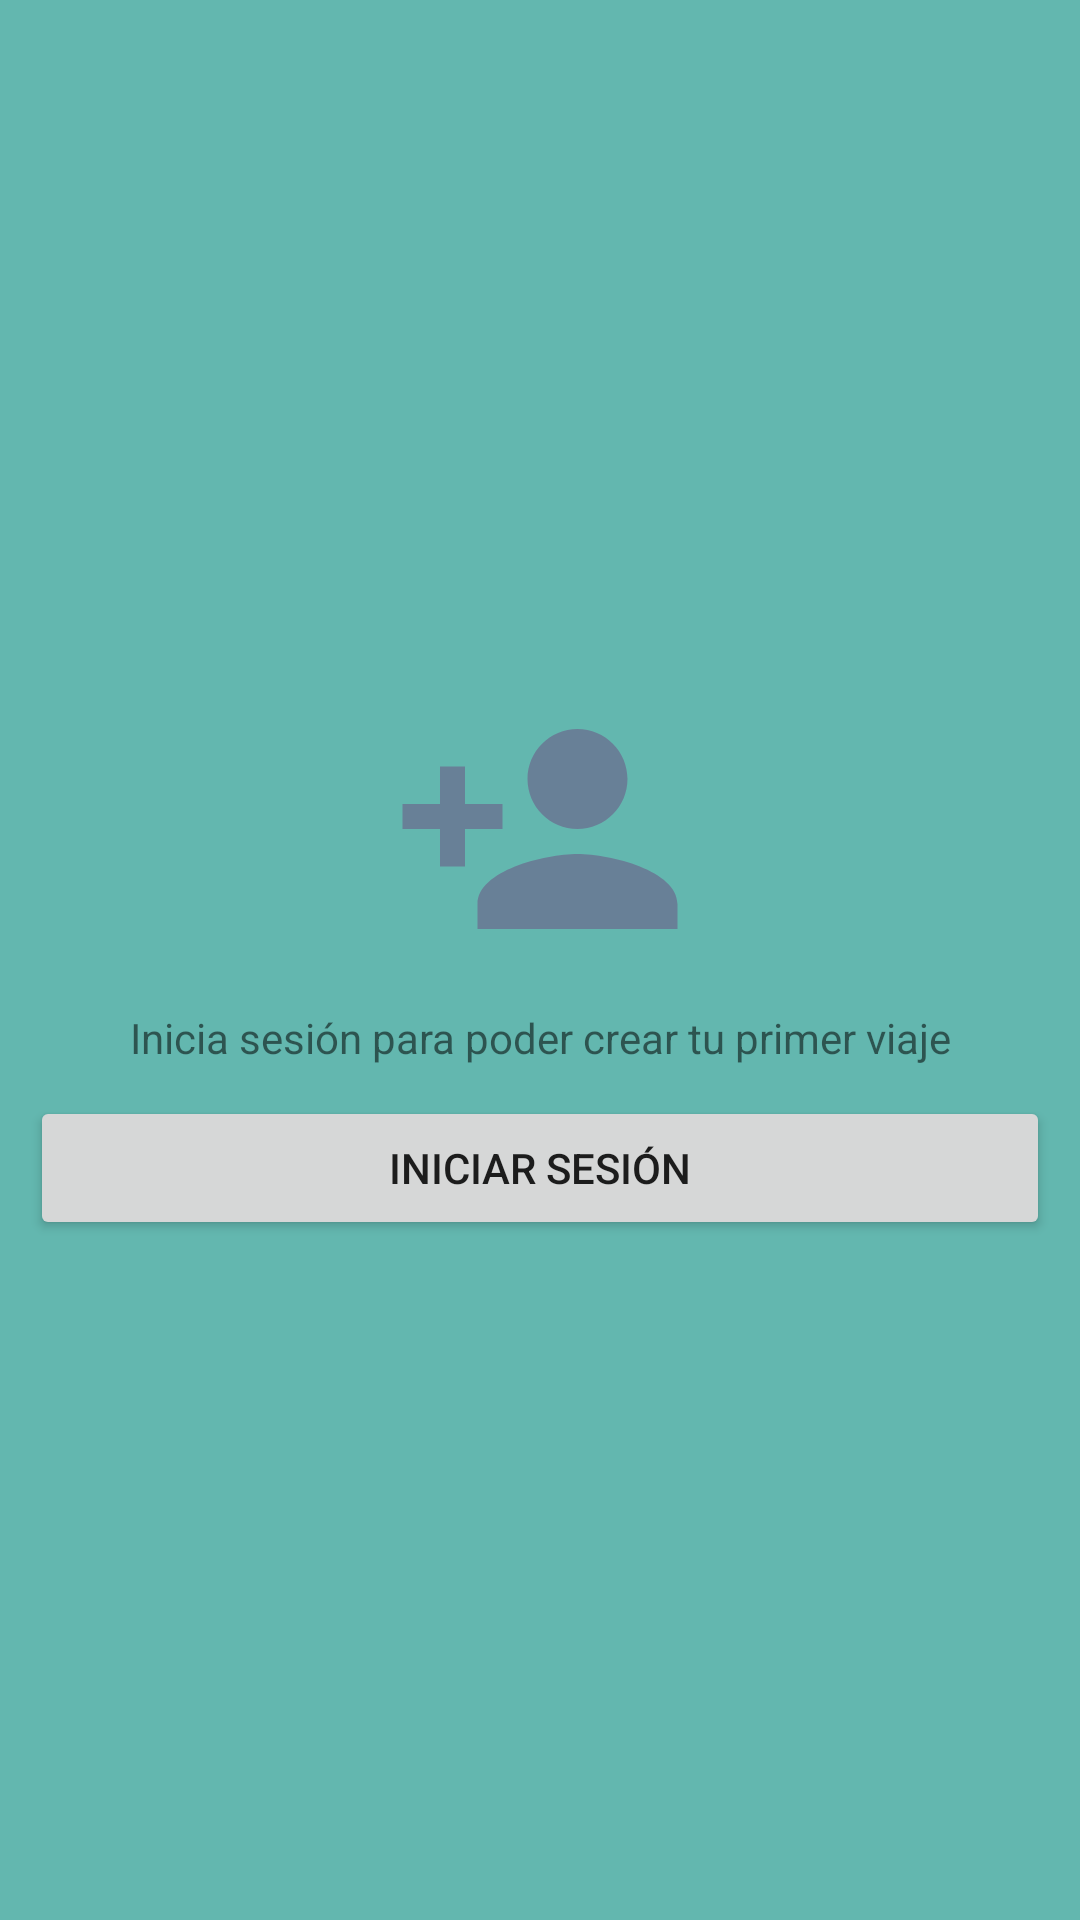

Produce the Android XML layout that renders to this screen, including the resource entries it uses.
<!-- AndroidManifest.xml: application theme Theme.SplashMultiverso -->
<!-- res/layout/fragment_dashboard.xml -->
<?xml version="1.0" encoding="utf-8"?>
<androidx.constraintlayout.widget.ConstraintLayout xmlns:android="http://schemas.android.com/apk/res/android"
    xmlns:app="http://schemas.android.com/apk/res-auto"
    xmlns:tools="http://schemas.android.com/tools"
    android:layout_width="match_parent"
    android:layout_height="match_parent"
    android:background="@color/multiverso_1"
    tools:context=".ui.dashboard.DashboardFragment">

    <androidx.constraintlayout.widget.ConstraintLayout
        android:id="@+id/panelViajesNuevos"
        android:layout_width="match_parent"
        android:layout_height="match_parent"
        android:visibility="gone"
        app:layout_constraintBottom_toBottomOf="parent"
        app:layout_constraintLeft_toLeftOf="parent"
        app:layout_constraintRight_toRightOf="parent"
        app:layout_constraintTop_toTopOf="parent">

        <androidx.recyclerview.widget.RecyclerView
            android:id="@+id/rvDashboard"
            android:layout_width="match_parent"
            android:layout_height="match_parent"
            app:layout_constraintBottom_toBottomOf="parent"
            app:layout_constraintLeft_toLeftOf="parent"
            app:layout_constraintRight_toRightOf="parent"
            app:layout_constraintTop_toTopOf="parent" />

        <TextView
            android:id="@+id/tvCrearViaje"
            android:layout_width="wrap_content"
            android:layout_height="wrap_content"
            android:layout_marginTop="20dp"
            android:text="Crea tu primer viaje"
            app:layout_constraintEnd_toEndOf="@+id/ivCrearTicket"
            app:layout_constraintStart_toStartOf="@+id/ivCrearTicket"
            app:layout_constraintTop_toBottomOf="@+id/ivCrearTicket" />

        <ImageView
            android:id="@+id/ivCrearTicket"
            android:layout_width="100dp"
            android:layout_height="100dp"
            android:src="@drawable/ic_viajes"
            app:layout_constraintBottom_toBottomOf="parent"
            app:layout_constraintLeft_toLeftOf="parent"
            app:layout_constraintRight_toRightOf="parent"
            app:layout_constraintTop_toTopOf="parent" />

        <com.google.android.material.floatingactionbutton.FloatingActionButton
            android:id="@+id/floatingActionButton"
            android:layout_width="wrap_content"
            android:layout_height="wrap_content"
            android:layout_marginEnd="16dp"
            android:layout_marginBottom="16dp"
            android:clickable="true"
            android:src="@drawable/ic_add"
            app:layout_constraintBottom_toBottomOf="parent"
            app:layout_constraintEnd_toEndOf="parent"
            tools:ignore="SpeakableTextPresentCheck" />
    </androidx.constraintlayout.widget.ConstraintLayout>

    <LinearLayout
        android:id="@+id/panelLogin"
        android:layout_width="match_parent"
        android:layout_height="match_parent"
        android:layout_margin="10dp"
        android:gravity="center"
        android:orientation="vertical"
        android:visibility="visible"
        tools:layout_editor_absoluteX="10dp"
        tools:layout_editor_absoluteY="10dp">

        <ImageView
            android:id="@+id/imageView2"
            android:layout_width="match_parent"
            android:layout_height="100dp"
            android:layout_marginBottom="10dp"
            android:src="@drawable/ic_login" />

        <TextView
            android:id="@+id/tvTerminosCondiciones"
            android:layout_width="match_parent"
            android:layout_height="wrap_content"
            android:layout_marginBottom="10dp"
            android:gravity="center"
            android:text="Inicia sesión para poder crear tu primer viaje" />

        <Button
            android:id="@+id/button"
            android:layout_width="match_parent"
            android:layout_height="wrap_content"
            android:onClick="lanzarLogin"
            android:text="INICIAR SESIÓN" />
    </LinearLayout>

</androidx.constraintlayout.widget.ConstraintLayout>
<!-- resources referenced by this layout -->
<resources>
  <color name="multiverso_1">#63B7AF</color>
  <!-- drawable ic_add (drawable) -->
  <vector android:height="24dp" android:tint="#EE8572"
      android:viewportHeight="24" android:viewportWidth="24"
      android:width="24dp" xmlns:android="http://schemas.android.com/apk/res/android">
      <path android:fillColor="@android:color/white" android:pathData="M19,13h-6v6h-2v-6H5v-2h6V5h2v6h6v2z"/>
  </vector>
  <!-- drawable ic_login (drawable) -->
  <vector android:height="24dp" android:tint="#688097"
      android:viewportHeight="24" android:viewportWidth="24"
      android:width="24dp" xmlns:android="http://schemas.android.com/apk/res/android">
      <path android:fillColor="@android:color/white" android:pathData="M15,12c2.21,0 4,-1.79 4,-4s-1.79,-4 -4,-4 -4,1.79 -4,4 1.79,4 4,4zM6,10L6,7L4,7v3L1,10v2h3v3h2v-3h3v-2L6,10zM15,14c-2.67,0 -8,1.34 -8,4v2h16v-2c0,-2.66 -5.33,-4 -8,-4z"/>
  </vector>
  <!-- drawable ic_viajes (drawable) -->
  <vector android:height="24dp" android:tint="#688097"
      android:viewportHeight="24" android:viewportWidth="24"
      android:width="24dp" xmlns:android="http://schemas.android.com/apk/res/android">
      <path android:fillColor="@android:color/white" android:pathData="M20,12c0,-1.1 0.9,-2 2,-2L22,6c0,-1.1 -0.9,-2 -2,-2L4,4c-1.1,0 -1.99,0.9 -1.99,2v4c1.1,0 1.99,0.9 1.99,2s-0.89,2 -2,2v4c0,1.1 0.9,2 2,2h16c1.1,0 2,-0.9 2,-2v-4c-1.1,0 -2,-0.9 -2,-2zM15.58,16.8L12,14.5l-3.58,2.3 1.08,-4.12 -3.29,-2.69 4.24,-0.25L12,5.8l1.54,3.95 4.24,0.25 -3.29,2.69 1.09,4.11z"/>
  </vector>
  <style name="Theme.SplashMultiverso" parent="Theme.AppCompat.DayNight.DarkActionBar">
          <item name="android:windowBackground">@drawable/splash</item>
      </style>
  <!-- drawable splash (drawable) -->
  <?xml version="1.0" encoding="utf-8"?>
  <layer-list xmlns:android="http://schemas.android.com/apk/res/android">
      <item android:drawable="@drawable/multiverso_explorer1"/>
  </layer-list>
  <!-- drawable multiverso_explorer1: jpeg bitmap (drawable-v24, 235852 bytes) -->
</resources>
